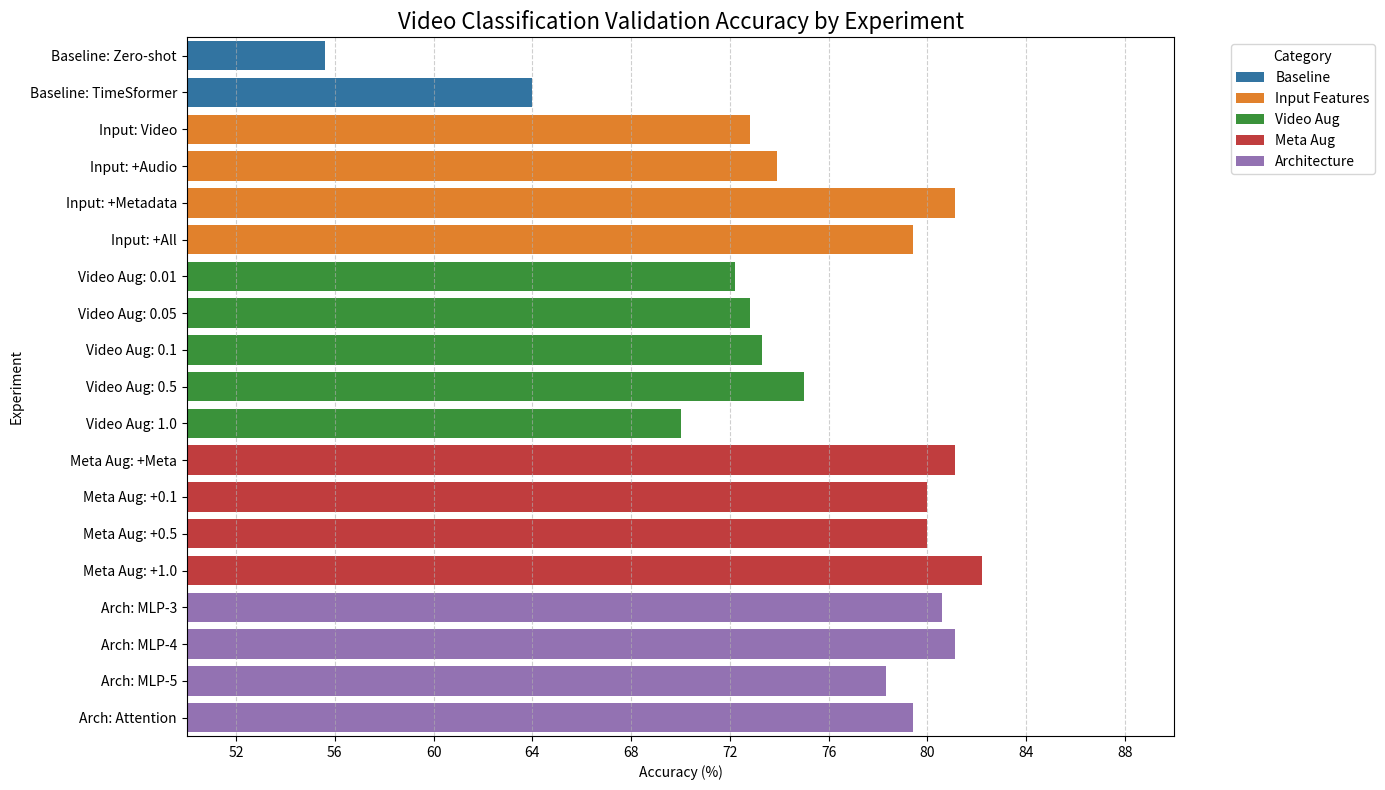

This chart was generated by the following Python code: (Note: this script raises an exception after producing the figure.)
from matplotlib.ticker import MaxNLocator

import pandas as pd
import seaborn as sns
import matplotlib.pyplot as plt

# Define data for all experiments
data = {
    "Experiment": [
        "Baseline: Zero-shot", "Baseline: TimeSformer",
        "Input: Video", "Input: +Audio", "Input: +Metadata", "Input: +All",
        "Video Aug: 0.01", "Video Aug: 0.05", "Video Aug: 0.1", "Video Aug: 0.5", "Video Aug: 1.0",
        "Meta Aug: +Meta", "Meta Aug: +0.1", "Meta Aug: +0.5", "Meta Aug: +1.0",
        "Arch: MLP-3", "Arch: MLP-4", "Arch: MLP-5", "Arch: Attention"
    ],
    "Category": [
        "Baseline", "Baseline",
        "Input Features", "Input Features", "Input Features", "Input Features",
        "Video Aug", "Video Aug", "Video Aug", "Video Aug", "Video Aug",
        "Meta Aug", "Meta Aug", "Meta Aug", "Meta Aug",
        "Architecture", "Architecture", "Architecture", "Architecture"
    ],
    "Accuracy": [
        55.6, 64.0,
        72.8, 73.9, 81.1, 79.4,
        72.2, 72.8, 73.3, 75.0, 70.0,
        81.1, 80.0, 80.0, 82.2,
        80.6, 81.1, 78.3, 79.4
    ]
}

df = pd.DataFrame(data)

# Create a plot
plt.figure(figsize=(14, 8))
sns.barplot(x="Accuracy", y="Experiment", hue="Category", data=df, dodge=False)
plt.title("Video Classification Validation Accuracy by Experiment", fontsize=16)
plt.xlabel("Accuracy (%)")
plt.ylabel("Experiment")
plt.legend(title="Category", bbox_to_anchor=(1.05, 1), loc='upper left')
plt.grid(axis='x', linestyle='--', alpha=0.6)
plt.xlim(50, 90)
plt.tight_layout()

plt.gca().xaxis.set_major_locator(MaxNLocator(integer=True))

plt.savefig("/home/<user>/20251R0136COSE47400/analysis/accuracy_plot.png")
